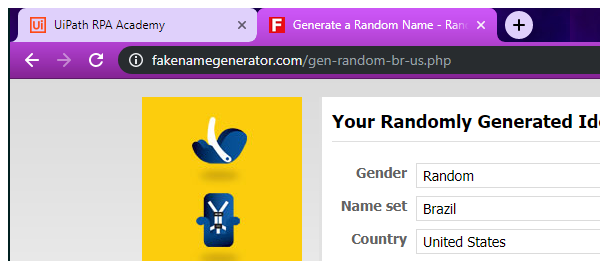
Workflow: Main

Step 1: Attach Browser 'chrome.exe UiPath' in window 'Generate a Random Name*' (chrome.exe)

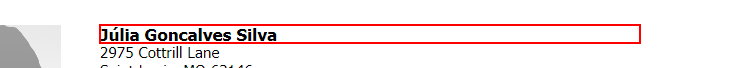
Step 2: get-text from the heading

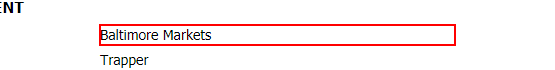
Step 3: get-text from the dd

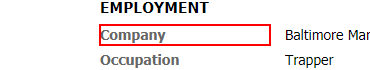
Step 4: Find Element 'DT' on the dt 'Company'

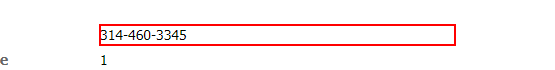
Step 5: get-text from the dd

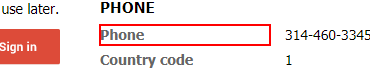
Step 6: Find Element 'DT' on the dt